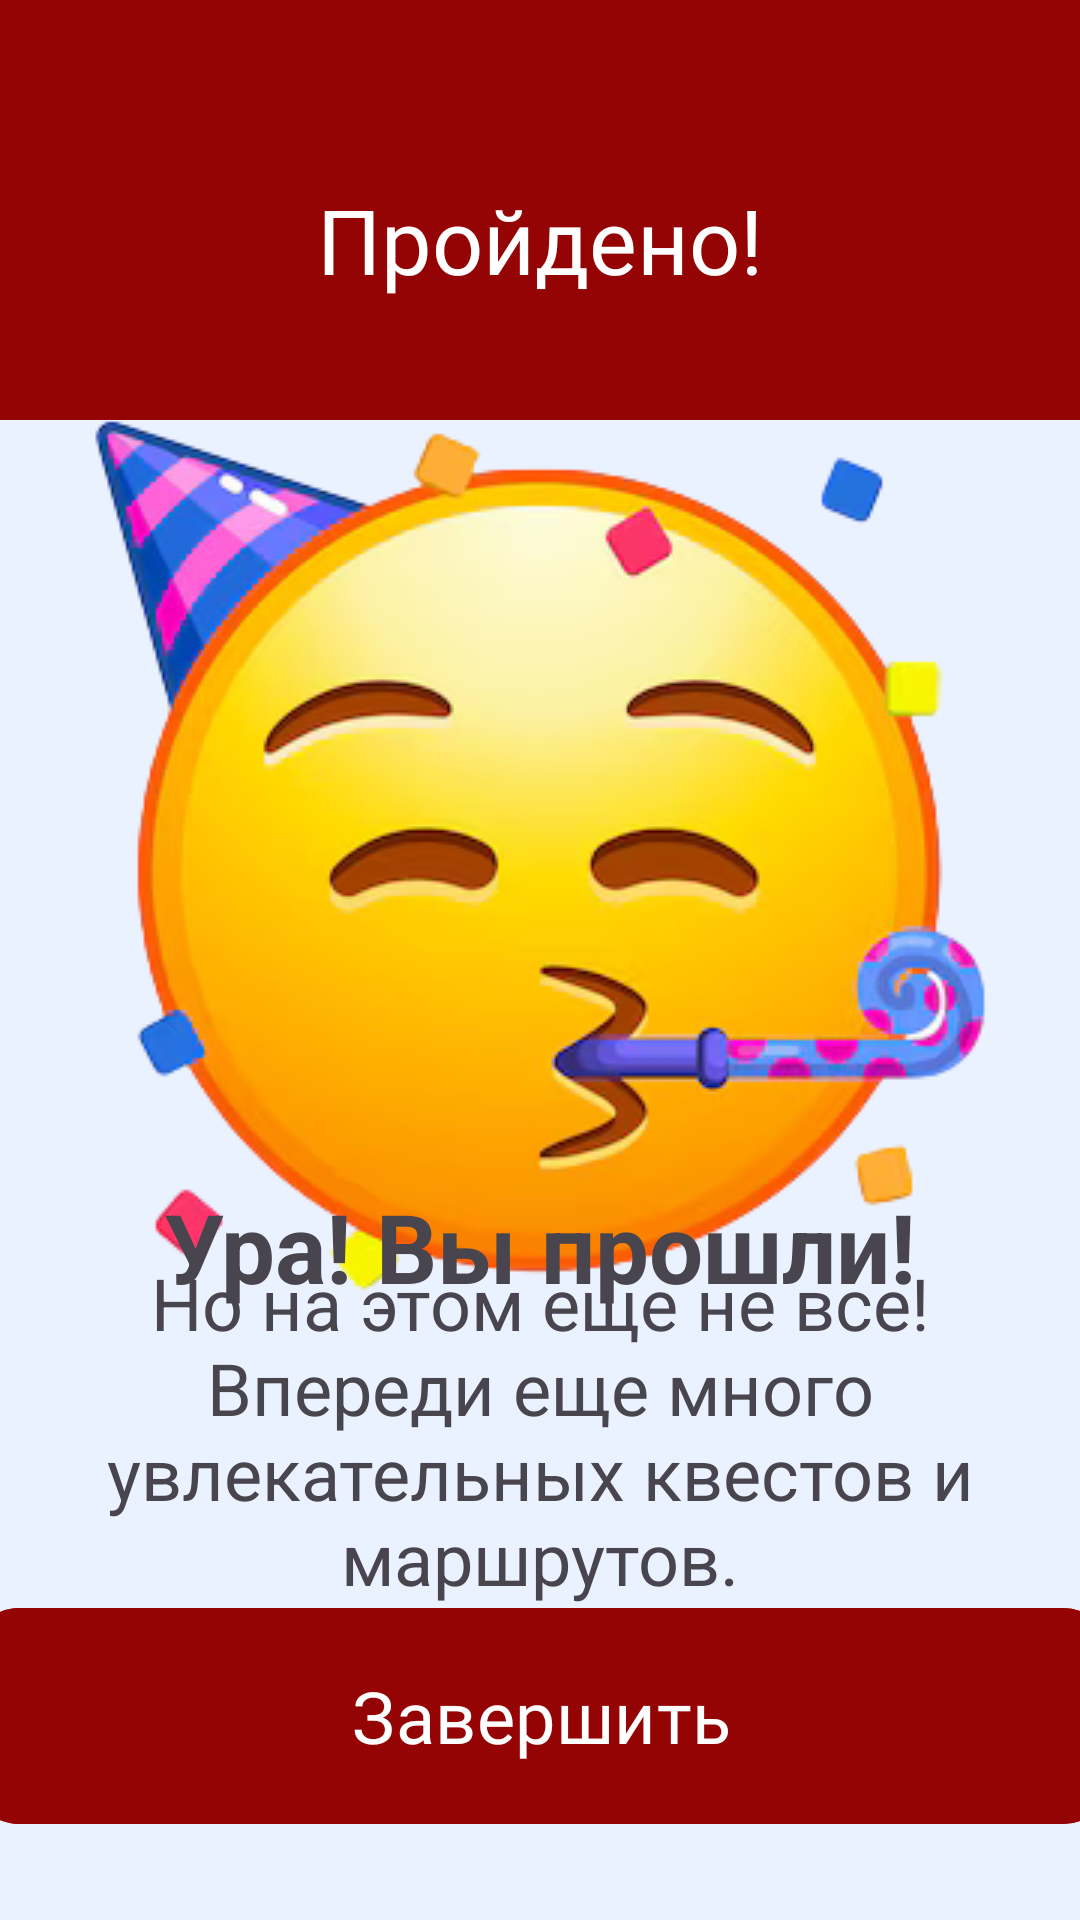

Android layout source for this screen:
<!-- AndroidManifest.xml: application theme Theme.SmolGo -->
<!-- res/layout/activity_final.xml -->
<?xml version="1.0" encoding="utf-8"?>
<androidx.constraintlayout.widget.ConstraintLayout xmlns:android="http://schemas.android.com/apk/res/android"
    xmlns:app="http://schemas.android.com/apk/res-auto"
    xmlns:tools="http://schemas.android.com/tools"
    android:id="@+id/main"
    android:layout_width="match_parent"
    android:layout_height="match_parent"
    tools:context=".ui.FinalActivity">

    <LinearLayout
        android:id="@+id/linearLayout"
        android:layout_width="match_parent"
        android:layout_height="140dp"
        android:background="@color/title"
        android:orientation="horizontal">

        <TextView
            android:layout_width="wrap_content"
            android:layout_height="match_parent"
            android:layout_marginTop="20dp"
            android:layout_weight="1"
            android:fontFamily="@font/roboto_medium"
            android:gravity="center"
            android:text="Пройдено!"
            android:textAlignment="center"
            android:textColor="@color/white"
            android:textSize="30sp" />
    </LinearLayout>

    <ImageView
        android:id="@+id/imageView3"
        android:layout_width="wrap_content"
        android:layout_height="wrap_content"
        app:layout_constraintBottom_toBottomOf="parent"
        app:layout_constraintEnd_toEndOf="parent"
        app:layout_constraintHorizontal_bias="0.49"
        app:layout_constraintStart_toStartOf="parent"
        app:layout_constraintTop_toTopOf="parent"
        app:layout_constraintVertical_bias="0.375"
        app:srcCompat="@drawable/img_completed" />

    <TextView
        android:layout_width="wrap_content"
        android:layout_height="wrap_content"
        android:text="Ура! Вы прошли!"
        app:layout_constraintBottom_toBottomOf="parent"
        app:layout_constraintEnd_toEndOf="parent"
        app:layout_constraintStart_toStartOf="parent"
        app:layout_constraintTop_toTopOf="parent"
        app:layout_constraintVertical_bias="0.66"
        android:textSize="32sp"
        android:textStyle="bold" />

    <TextView
        android:layout_width="match_parent"
        android:layout_height="wrap_content"
        android:text="Но на этом еще не все! Впереди еще много увлекательных квестов и маршрутов."
        app:layout_constraintBottom_toBottomOf="parent"
        app:layout_constraintEnd_toEndOf="parent"
        app:layout_constraintStart_toStartOf="parent"
        app:layout_constraintTop_toTopOf="parent"
        app:layout_constraintVertical_bias="0.8"
        android:textSize="24sp"
        android:gravity="center"
        android:layout_marginStart="24dp"
        android:layout_marginEnd="24dp"/>

    <com.google.android.material.button.MaterialButton
        android:id="@+id/materialButton"
        android:layout_width="380dp"
        android:layout_height="80dp"
        android:backgroundTint="@color/title"
        android:fontFamily="@font/roboto_medium"
        android:onClick="toMainScreen"

        android:text="Завершить"
        android:textColor="@color/white"
        android:textSize="24sp"
        app:cornerRadius="16dp"
        app:layout_constraintBottom_toBottomOf="parent"
        app:layout_constraintEnd_toEndOf="parent"
        app:layout_constraintStart_toStartOf="parent"
        app:layout_constraintTop_toTopOf="parent"
        app:layout_constraintVertical_bias="0.95" />

</androidx.constraintlayout.widget.ConstraintLayout>
<!-- resources referenced by this layout -->
<resources>
  <color name="title">#940404</color>
  <color name="white">#FFFFFF</color>
  <!-- drawable img_completed: png bitmap (drawable, 97880 bytes) -->
  <style name="Theme.SmolGo" parent="Base.Theme.SmolGo" />
  <style name="Base.Theme.SmolGo" parent="Theme.Material3.DayNight.NoActionBar">
          <item name="android:windowBackground">@color/background_light</item>
          <item name="colorOnSurface">@color/black</item>
          <item name="colorOnSecondary">@color/white</item>
          <item name="colorSurface">@color/inputs_light</item>
          <item name="colorOnBackground">@color/bottom_light</item>
          <item name="colorSecondary">@color/down</item>
          <item name="colorOnError">@color/secondary_text_light</item>
      </style>
  <color name="background_light">#EBF2FF</color>
  <color name="black">#000000</color>
  <color name="inputs_light">#D6E4FF</color>
  <color name="bottom_light">#FFFFFF</color>
  <color name="down">#CACBCD</color>
  <color name="secondary_text_light">#656872</color>
</resources>
